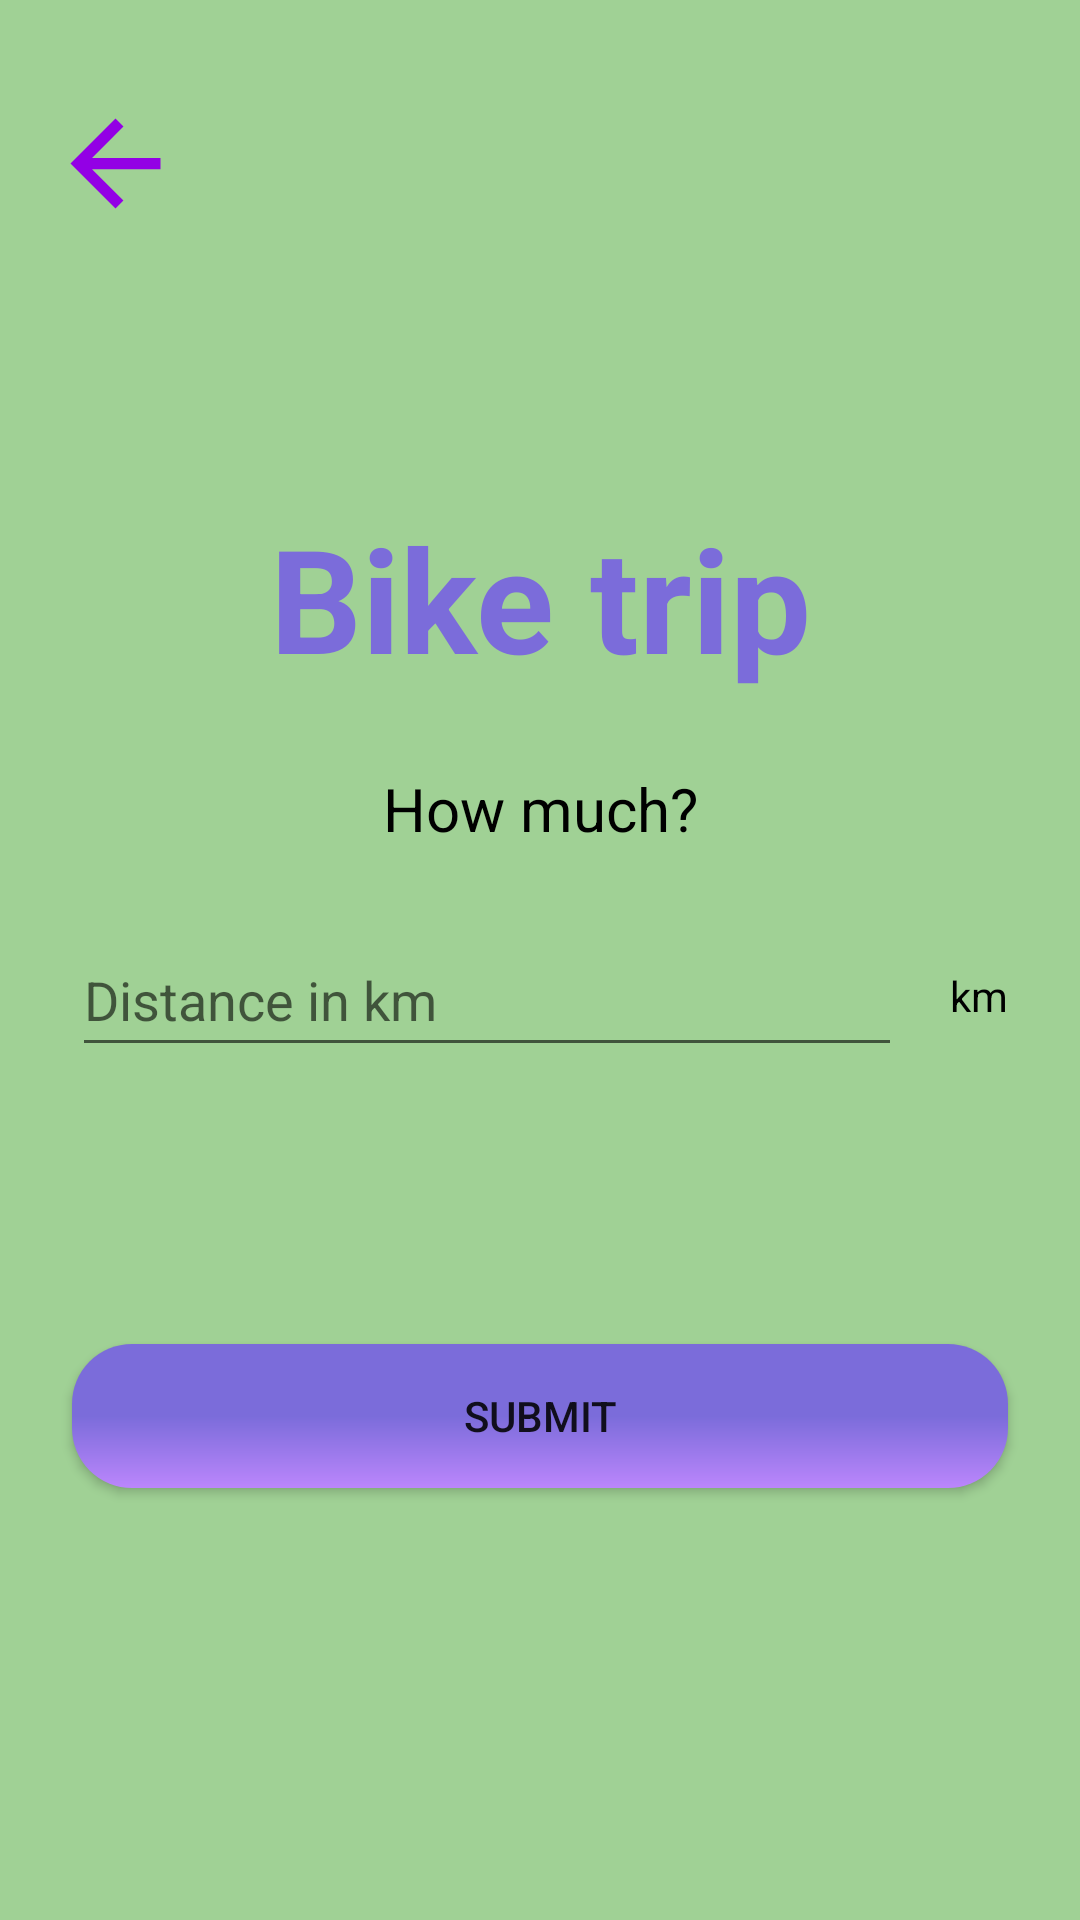

Here is an Android app screen rendered from its layout file. Give the layout XML and the strings, colors and styles it references.
<!-- AndroidManifest.xml: application theme Theme.Uglikis -->
<!-- res/layout/specific_activity.xml -->
<androidx.constraintlayout.widget.ConstraintLayout xmlns:android="http://schemas.android.com/apk/res/android"
	xmlns:app="http://schemas.android.com/apk/res-auto"
	xmlns:tools="http://schemas.android.com/tools"
	android:id="@+id/horizontalScrollView2"
	android:layout_width="match_parent"
	android:layout_height="match_parent"
	android:background="@color/light_green">
	

	<ImageView
		android:id="@+id/imageView4"
		android:layout_width="0dp"
		android:layout_height="133dp"
		android:background="@color/light_green"
		app:layout_constraintBottom_toBottomOf="parent"
		app:layout_constraintEnd_toEndOf="parent"
		app:layout_constraintStart_toStartOf="parent"
		app:layout_constraintTop_toTopOf="parent"
		app:layout_constraintVertical_bias="0.0"
		app:srcCompat="@drawable/animals__transportation___transport__bicycle__travel__pet__pets__cat_ek1" />


	<ImageView
		android:id="@+id/back_arrow_specific"
		android:layout_width="45dp"
		android:layout_height="45dp"
		android:layout_marginStart="16dp"
		android:layout_marginTop="32dp"
		android:layout_marginEnd="16dp"
		android:layout_marginBottom="16dp"
		app:layout_constraintBottom_toBottomOf="parent"
		app:layout_constraintEnd_toEndOf="parent"
		app:layout_constraintHorizontal_bias="0.0"
		app:layout_constraintStart_toStartOf="parent"
		app:layout_constraintTop_toTopOf="parent"
		app:layout_constraintVertical_bias="0.0"
		app:srcCompat="@drawable/ic_baseline_arrow_back_24" />

	<androidx.constraintlayout.widget.ConstraintLayout
		android:layout_width="0dp"
		android:layout_height="0dp"
		android:background="@drawable/activity_screen_white_bg_rounded"
		app:layout_constraintBottom_toBottomOf="parent"
		app:layout_constraintEnd_toEndOf="parent"
		app:layout_constraintHorizontal_bias="0.0"
		app:layout_constraintStart_toStartOf="parent"
		app:layout_constraintTop_toBottomOf="@+id/imageView4"
		app:layout_constraintVertical_bias="0.0">

		<TextView
			android:id="@+id/large_title"
			android:layout_width="wrap_content"
			android:layout_height="wrap_content"
			android:layout_marginTop="16dp"
			android:fontFamily="Poppins"
			android:text="@string/large_title_string"
			android:textColor="@color/welcome_to_color"
			android:textSize="48sp"
			android:textStyle="bold"
			app:layout_constraintBottom_toBottomOf="parent"
			app:layout_constraintEnd_toEndOf="parent"
			app:layout_constraintHorizontal_bias="0.501"
			app:layout_constraintStart_toStartOf="parent"
			app:layout_constraintTop_toTopOf="parent"
			app:layout_constraintVertical_bias="0.042"
			tools:layout_conversion_absoluteHeight="47dp"
			tools:layout_conversion_absoluteWidth="111dp" />

		<com.google.android.material.textfield.TextInputEditText
			android:id="@+id/parameter_input_text"
			android:layout_width="0dp"
			android:layout_height="wrap_content"
			android:layout_marginStart="24dp"
			android:layout_marginEnd="16dp"
			android:hint="Distance in km"
			android:inputType="number"
			android:minHeight="48dp"
			android:textColor="@color/black"
			app:layout_constraintBottom_toBottomOf="parent"
			app:layout_constraintEnd_toStartOf="@+id/unit_text"
			app:layout_constraintHorizontal_bias="0.0"
			app:layout_constraintStart_toStartOf="parent"
			app:layout_constraintTop_toBottomOf="@+id/large_title"
			app:layout_constraintVertical_bias="0.212" />

		<TextView
			android:id="@+id/unit_text"
			android:layout_width="wrap_content"
			android:layout_height="wrap_content"
			android:layout_marginEnd="24dp"
			android:text="km"
			android:textColor="@color/black"
			app:layout_constraintBottom_toBottomOf="@+id/parameter_input_text"
			app:layout_constraintEnd_toEndOf="parent"
			app:layout_constraintHorizontal_bias="1.0"
			app:layout_constraintStart_toStartOf="parent"
			app:layout_constraintTop_toTopOf="@+id/parameter_input_text" />

		<TextView
			android:id="@+id/textView3"
			android:layout_width="wrap_content"
			android:layout_height="wrap_content"
			android:text="How much?"
			android:textColor="@color/black"
			android:textSize="20sp"
			app:layout_constraintBottom_toTopOf="@+id/parameter_input_text"
			app:layout_constraintEnd_toEndOf="parent"
			app:layout_constraintStart_toStartOf="parent"
			app:layout_constraintTop_toBottomOf="@+id/large_title" />

		<Button
			android:id="@+id/submit_button"
			android:layout_width="0dp"
			android:layout_height="wrap_content"
			android:layout_marginStart="24dp"
			android:layout_marginTop="32dp"
			android:layout_marginEnd="24dp"
			android:background="@drawable/round_shape_button"
			android:text="Submit"
			app:layout_constraintBottom_toBottomOf="parent"
			app:layout_constraintEnd_toEndOf="parent"
			app:layout_constraintHorizontal_bias="0.0"
			app:layout_constraintStart_toStartOf="parent"
			app:layout_constraintTop_toBottomOf="@+id/parameter_input_text"
			app:layout_constraintVertical_bias="0.296" />

		<TextView
			android:id="@+id/result_text"
			android:layout_width="wrap_content"
			android:layout_height="wrap_content"
			android:text=" "
			android:textSize="20sp"
			app:layout_constraintBottom_toTopOf="@+id/submit_button"
			app:layout_constraintEnd_toEndOf="parent"
			app:layout_constraintStart_toStartOf="parent"
			app:layout_constraintTop_toBottomOf="@+id/parameter_input_text" />

	</androidx.constraintlayout.widget.ConstraintLayout>


</androidx.constraintlayout.widget.ConstraintLayout>
<!-- resources referenced by this layout -->
<resources>
  <color name="black">#FF000000</color>
  <color name="light_green">#A0D195</color>
  <color name="welcome_to_color">#7B6CDA</color>
  <!-- drawable ic_baseline_arrow_back_24 (drawable) -->
  <vector android:height="24dp" android:tint="#9300E5"
      android:viewportHeight="24" android:viewportWidth="24"
      android:width="24dp" xmlns:android="http://schemas.android.com/apk/res/android">
      <path android:fillColor="@color/welcome_to_color" android:pathData="M20,11H7.83l5.59,-5.59L12,4l-8,8 8,8 1.41,-1.41L7.83,13H20v-2z"/>
  </vector>
  <!-- drawable round_shape_button (drawable) -->
  <?xml version="1.0" encoding="utf-8"?>
  <shape xmlns:android="http://schemas.android.com/apk/res/android">
      <corners android:radius="20dp" />
      <gradient android:startColor="@color/purple_200" android:centerColor="@color/welcome_to_color" android:endColor="@color/welcome_to_color" android:angle="90" />
  </shape>
  <string name="large_title_string">Bike trip</string>
  <style name="Theme.Uglikis" parent="Theme.MaterialComponents.Light.NoActionBar">
          
          <item name="colorPrimary">@color/purple_500</item>
          <item name="colorPrimaryVariant">@color/purple_700</item>
          <item name="colorOnPrimary">@color/white</item>
          
          <item name="colorSecondary">@color/teal_200</item>
          <item name="colorSecondaryVariant">@color/teal_700</item>
          <item name="colorOnSecondary">@color/black</item>
          
          <item name="android:statusBarColor" tools:targetApi="l">?attr/colorPrimaryVariant</item>
          
      </style>
  <color name="purple_200">#FFBB86FC</color>
  <color name="purple_500">#FF6200EE</color>
  <color name="purple_700">#FF3700B3</color>
  <color name="white">#FFFFFFFF</color>
  <color name="teal_200">#FF03DAC5</color>
  <color name="teal_700">#FF018786</color>
</resources>
